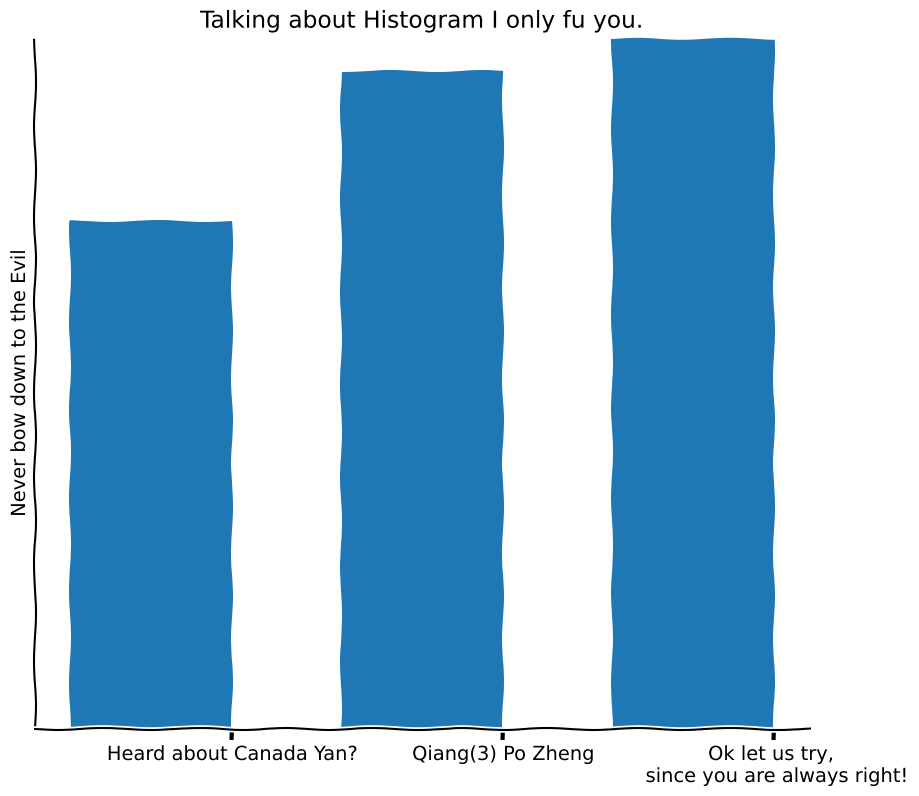

Reproduce this figure in Python.
from matplotlib import pyplot as plt
import numpy as np

plt.rcParams['figure.figsize'] = [10, 9]
plt.xkcd()

fig = plt.figure()
ax = fig.add_subplot(1, 1, 1)
ax.bar(range(3), [44, 57, 60], 0.6)
ax.spines['right'].set_color('none')
ax.spines['top'].set_color('none')
ax.xaxis.set_ticks_position('bottom')
ax.set_xticks(np.arange(3) + 0.3)
ax.set_ylim([0, 60])
ax.set_xticklabels(['Heard about Canada Yan?',
                    'Qiang(3) Po Zheng',
                    'Ok let us try, \n since you are always right!'
                    ])
plt.ylabel('Never bow down to the Evil')
plt.yticks([])
plt.title("Talking about Histogram I only fu you.")
plt.show()
plt.savefig('lalalalala.png')



